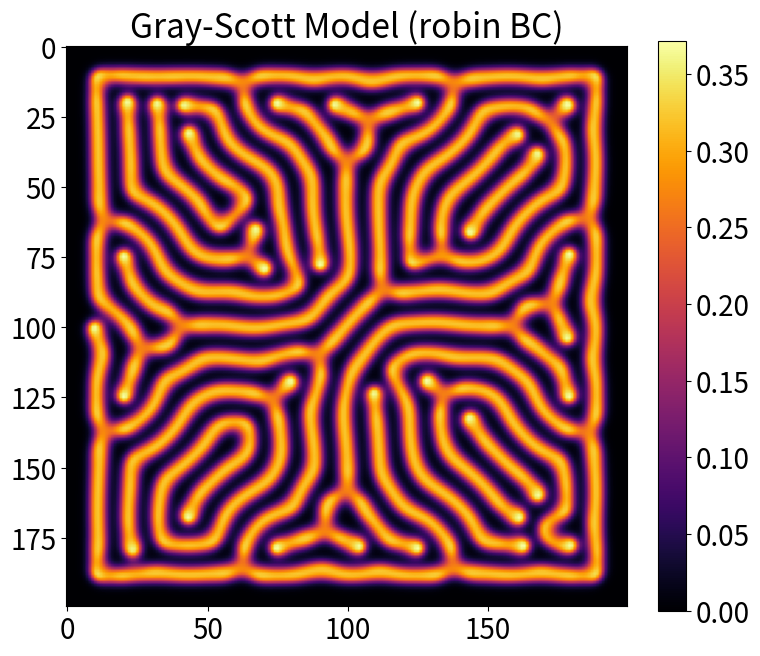

The matplotlib source for this figure: (Note: this script raises an exception after producing the figure.)
import numpy as np
import matplotlib.pyplot as plt

def initialize_grid(N):
    u = np.ones((N, N), dtype=np.float64) * 0.5
    v = np.zeros((N, N), dtype=np.float64)

    # Center square with v = 0.25
    center = N // 2
    size = N // 10
    v[center - size:center + size, center - size:center + size] = 0.25

    # Add small random noise
    noise_u = np.random.uniform(-0.01, 0.01, (N, N))
    noise_v = np.random.uniform(-0.01, 0.01, (N, N))
    u += noise_u
    v += noise_v

    return u, v

def apply_boundary_conditions(grid, bc_type, alpha=0.5, beta=1.0, gamma=0.0):
    if bc_type == "periodic":  # Periodic
        grid[0, :] = grid[-2, :]
        grid[-1, :] = grid[1, :]
        grid[:, 0] = grid[:, -2]
        grid[:, -1] = grid[:, 1]
    elif bc_type == "dirichlet":  # Dirichlet (zero at the boundaries)
        grid[0, :] = 0
        grid[-1, :] = 0
        grid[:, 0] = 0
        grid[:, -1] = 0
    elif bc_type == "neumann":  # Neumann (copy neighboring values)
        grid[0, :] = grid[1, :]
        grid[-1, :] = grid[-2, :]
        grid[:, 0] = grid[:, 1]
        grid[:, -1] = grid[:, -2]
    elif bc_type == "robin":  # Robin (mixed) boundary conditions
        grid[0, :] = (gamma - beta * grid[1, :]) / alpha
        grid[-1, :] = (gamma - beta * grid[-2, :]) / alpha
        grid[:, 0] = (gamma - beta * grid[:, 1]) / alpha
        grid[:, -1] = (gamma - beta * grid[:, -2]) / alpha

def compute_laplacian(grid):
    return (
        np.roll(grid, 1, axis=0) + np.roll(grid, -1, axis=0) +
        np.roll(grid, 1, axis=1) + np.roll(grid, -1, axis=1) - 4 * grid
    )

def gray_scott_simulation(N, Du, Dv, f, k, dt, steps, bc_type):
    u, v = initialize_grid(N)

    for _ in range(steps):
        lap_u = compute_laplacian(u)
        lap_v = compute_laplacian(v)

        uvv = u * v * v
        u += (Du * lap_u - uvv + f * (1 - u)) * dt
        v += (Dv * lap_v + uvv - (f + k) * v) * dt

        # Apply boundary conditions directly inside the loop
        apply_boundary_conditions(u, bc_type)
        apply_boundary_conditions(v, bc_type)

    return u, v

if __name__ == '__main__':
    # Simulation parameters
    N = 200
    Du, Dv = 0.16, 0.08
    f, k = 0.035, 0.060
    dt, steps = 1.0, 10000
    bc_type = "robin" # Change boundary condition type here

    u, v = gray_scott_simulation(N, Du, Dv, f, k, dt, steps, bc_type)

    # Set global font size
    plt.rcParams.update({'font.size': 20})

    # Create figure with tight layout to remove whitespace
    fig, ax = plt.subplots(figsize=(8, 8), tight_layout=True)
    im = ax.imshow(v, cmap='inferno')

    ax.set_title(f'Gray-Scott Model ({bc_type} BC)')
    cbar = fig.colorbar(im, ax=ax, fraction=0.046)

    # Save figure without extra whitespace
    plt.savefig('fig/gray_scott.png', bbox_inches='tight')
